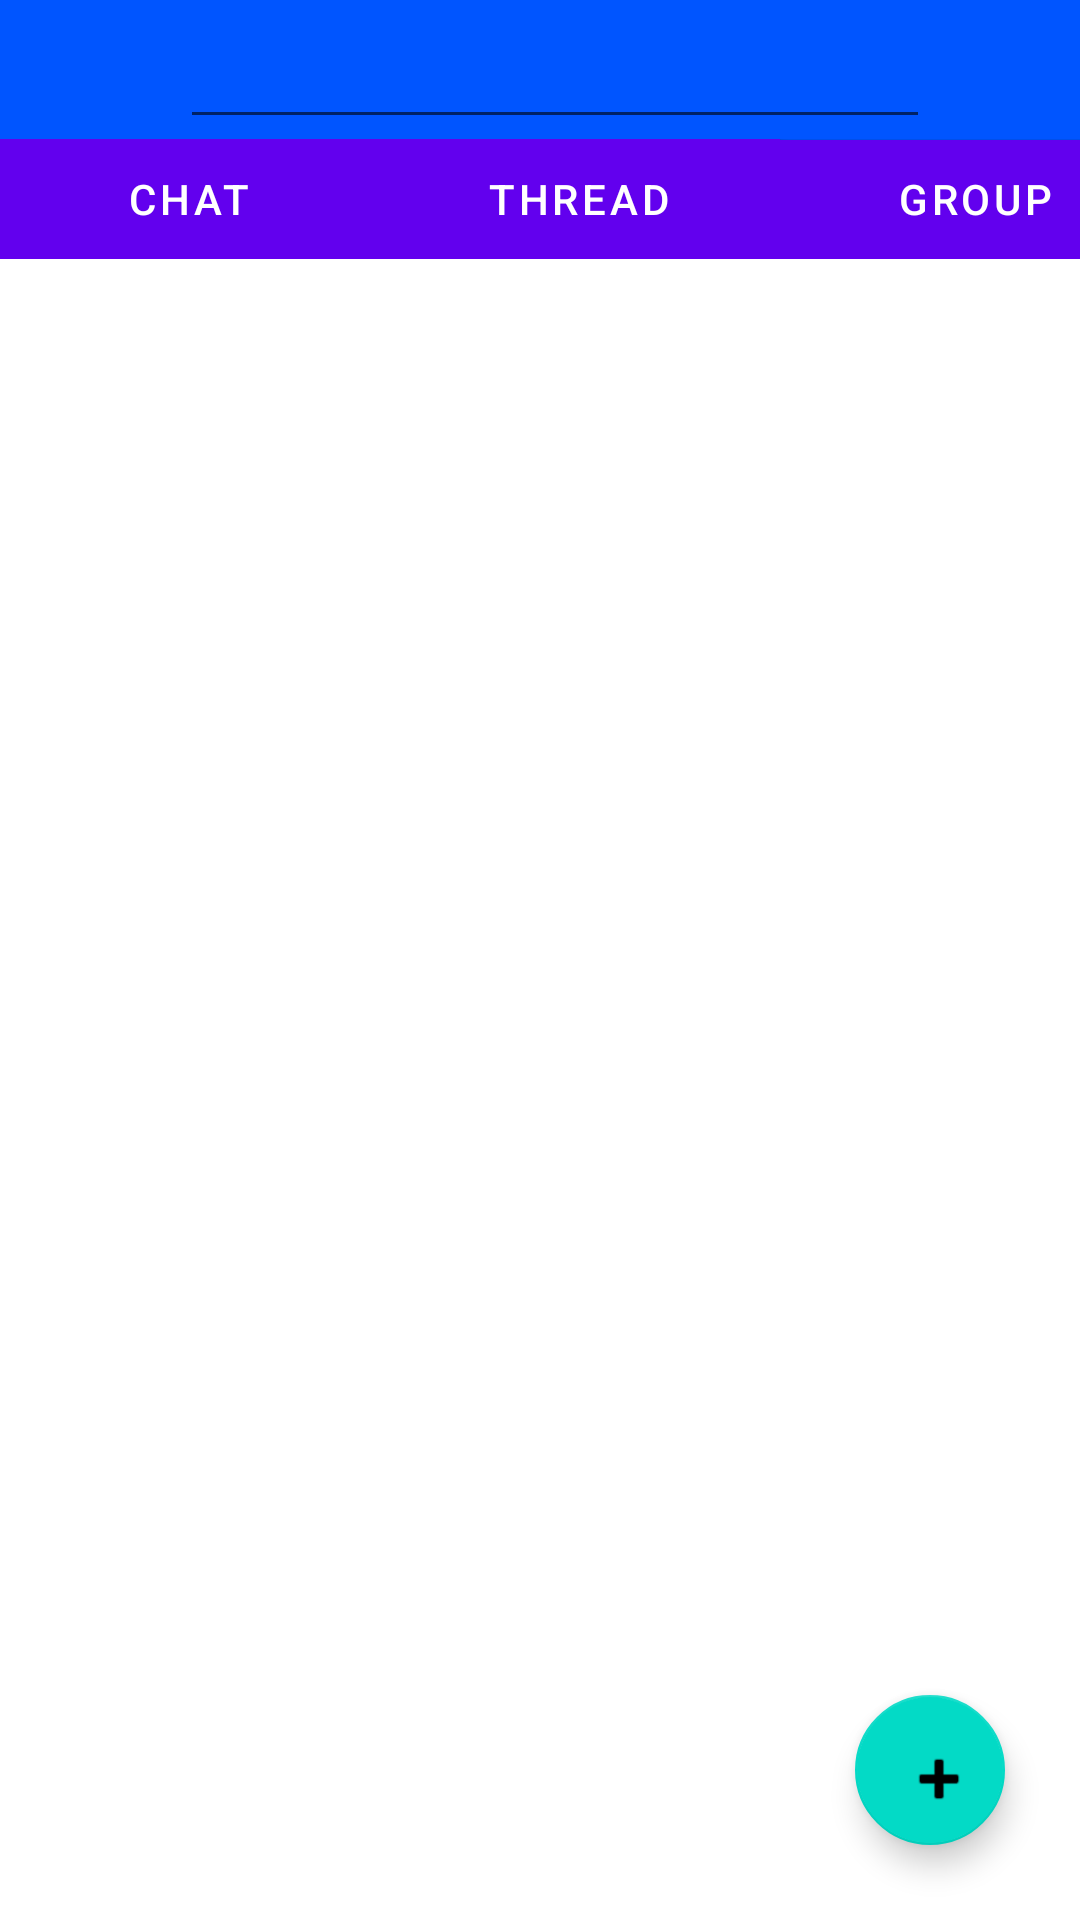

Produce the Android XML layout that renders to this screen, including the resource entries it uses.
<!-- AndroidManifest.xml: fallback theme Theme.MaterialComponents.DayNight.NoActionBar -->
<!-- res/layout/activity_group_chat_list.xml -->
<?xml version="1.0" encoding="utf-8"?>
<android.support.design.widget.CoordinatorLayout

    xmlns:android="http://schemas.android.com/apk/res/android"
    xmlns:tools="http://schemas.android.com/tools"
    android:layout_width="match_parent"
    android:layout_height="match_parent"
    tools:context="com.example.munnasharma.ChatActivities.ChatActivity">
    <RelativeLayout
        android:id="@+id/GroupRel"
        android:layout_width="match_parent"
        android:layout_height="match_parent">
        <LinearLayout
            android:id="@+id/SearchLogolay"
            android:layout_width="match_parent"
            android:layout_height="wrap_content"
            android:layout_marginTop="0dp"
            android:background="#05f"
            android:orientation="horizontal">
            <ImageView
                android:id="@+id/SearchLogo"
                android:layout_width="30dp"
                android:layout_height="30dp"
                android:layout_marginStart="30dp"
                android:layout_marginTop="10dp"
                android:src="@drawable/icon_search"
                />
            <EditText
                android:id="@+id/SearchBox"
                android:layout_width="250dp"
                android:layout_height="wrap_content"
                android:layout_marginTop="5dp"
                android:inputType="text"/>
            <ImageView
                android:id="@+id/SettingsButton"
                android:layout_width="30dp"
                android:layout_height="30dp"
                android:layout_marginStart="15dp"
                android:layout_marginTop="5dp"
                android:src="@drawable/menu"
                />

        </LinearLayout>
        <LinearLayout
            android:id="@+id/ChatRoomsLay"
            android:layout_width="match_parent"
            android:layout_height="wrap_content"
            android:layout_below="@+id/SearchLogolay"
            android:layout_marginTop="0dp"
            android:background="#05f"
            android:orientation="horizontal"
            >

            <Button
                android:id="@+id/ChatButtonFragment"
                android:layout_width="130dp"
                android:layout_height="40dp"
                android:background="#05f"
                android:text="Chat "
                android:textColor="#fff"/>
            <Button
                android:id="@+id/ThreadButtonFragment"
                android:layout_width="130dp"
                android:layout_height="40dp"
                android:background="#05f"
                android:text="Thread "
                android:textColor="#fff"/>
            <Button
                android:id="@+id/GrouChatFragment"
                android:layout_width="130dp"
                android:layout_height="40dp"
                android:background="#04f"
                android:text="Group Chat "
                android:textColor="#fff"/>
        </LinearLayout>

    <ListView
        android:id="@+id/GroupChatList"
        android:layout_width="match_parent"
        android:layout_height="match_parent"
        android:layout_below="@+id/ChatRoomsLay"
        tools:listitem="@layout/chat_item"/>

    </RelativeLayout>
<android.support.design.widget.FloatingActionButton
android:id="@+id/FloatingButtonAddChat"
android:layout_width="50dp"
android:layout_height="50dp"
android:layout_gravity="bottom|end"
android:layout_margin="@dimen/fab_margin"
android:src="@android:drawable/ic_input_add"
    />


    </android.support.design.widget.CoordinatorLayout>
<!-- res/layout/chat_item.xml (included above) -->
<?xml version="1.0" encoding="utf-8"?>
<LinearLayout xmlns:android="http://schemas.android.com/apk/res/android"
    xmlns:app="http://schemas.android.com/apk/res-auto"
    xmlns:tools="http://schemas.android.com/tools"
    android:layout_width="match_parent"
    android:layout_height="wrap_content"

    android:layout_marginLeft="@dimen/activity_horizontal_margin"
    android:layout_marginStart="@dimen/activity_horizontal_margin"
    android:orientation="horizontal">

    <android.support.v7.widget.CardView
        android:id="@+id/view2"
        android:layout_width="40dp"
        android:layout_height="40dp"
        android:layout_marginTop="5dp"
        android:elevation="12dp"
        android:innerRadius="8dp"
        android:shape="ring"
        android:thicknessRatio="1.9"
        app:cardCornerRadius="40dp">
        <ImageView
            android:id="@+id/photoImageView"
            android:layout_width="match_parent"
            android:layout_height="match_parent"
            android:adjustViewBounds="true"
            android:src="@mipmap/ic_launcher"/>
        </android.support.v7.widget.CardView>

    <RelativeLayout
        android:layout_width="match_parent"
        android:layout_height="wrap_content"
        android:orientation="vertical"
        android:paddingBottom="10dp"
        android:paddingLeft="10dp"
        android:paddingTop="8dp">
        <TextView
            android:id="@+id/messageTextView"
            android:layout_width="wrap_content"
            android:layout_height="wrap_content"
            android:layout_weight="0"
            android:textAppearance="?android:attr/textAppearanceLarge"
            tools:text="Message" />

        <TextView
            android:id="@+id/nameTextView"
            android:layout_width="wrap_content"
            android:layout_height="wrap_content"
            android:layout_below="@id/messageTextView"
            android:layout_weight="0"
            android:textAppearance="?android:attr/textAppearanceSmall"
            tools:text="Name" />

        <TextView
            android:id="@+id/timeTextView"
            android:layout_width="wrap_content"
            android:layout_height="wrap_content"
            android:layout_alignParentEnd="true"
            android:layout_alignParentRight="true"
            android:textAppearance="?android:attr/textAppearanceSmall"
            tools:text="3:52 P.M." />
    </RelativeLayout>
</LinearLayout>
<!-- resources referenced by this layout -->
<resources>
  <dimen name="activity_horizontal_margin">16dp</dimen>
  <dimen name="fab_margin">25dp</dimen>
</resources>
